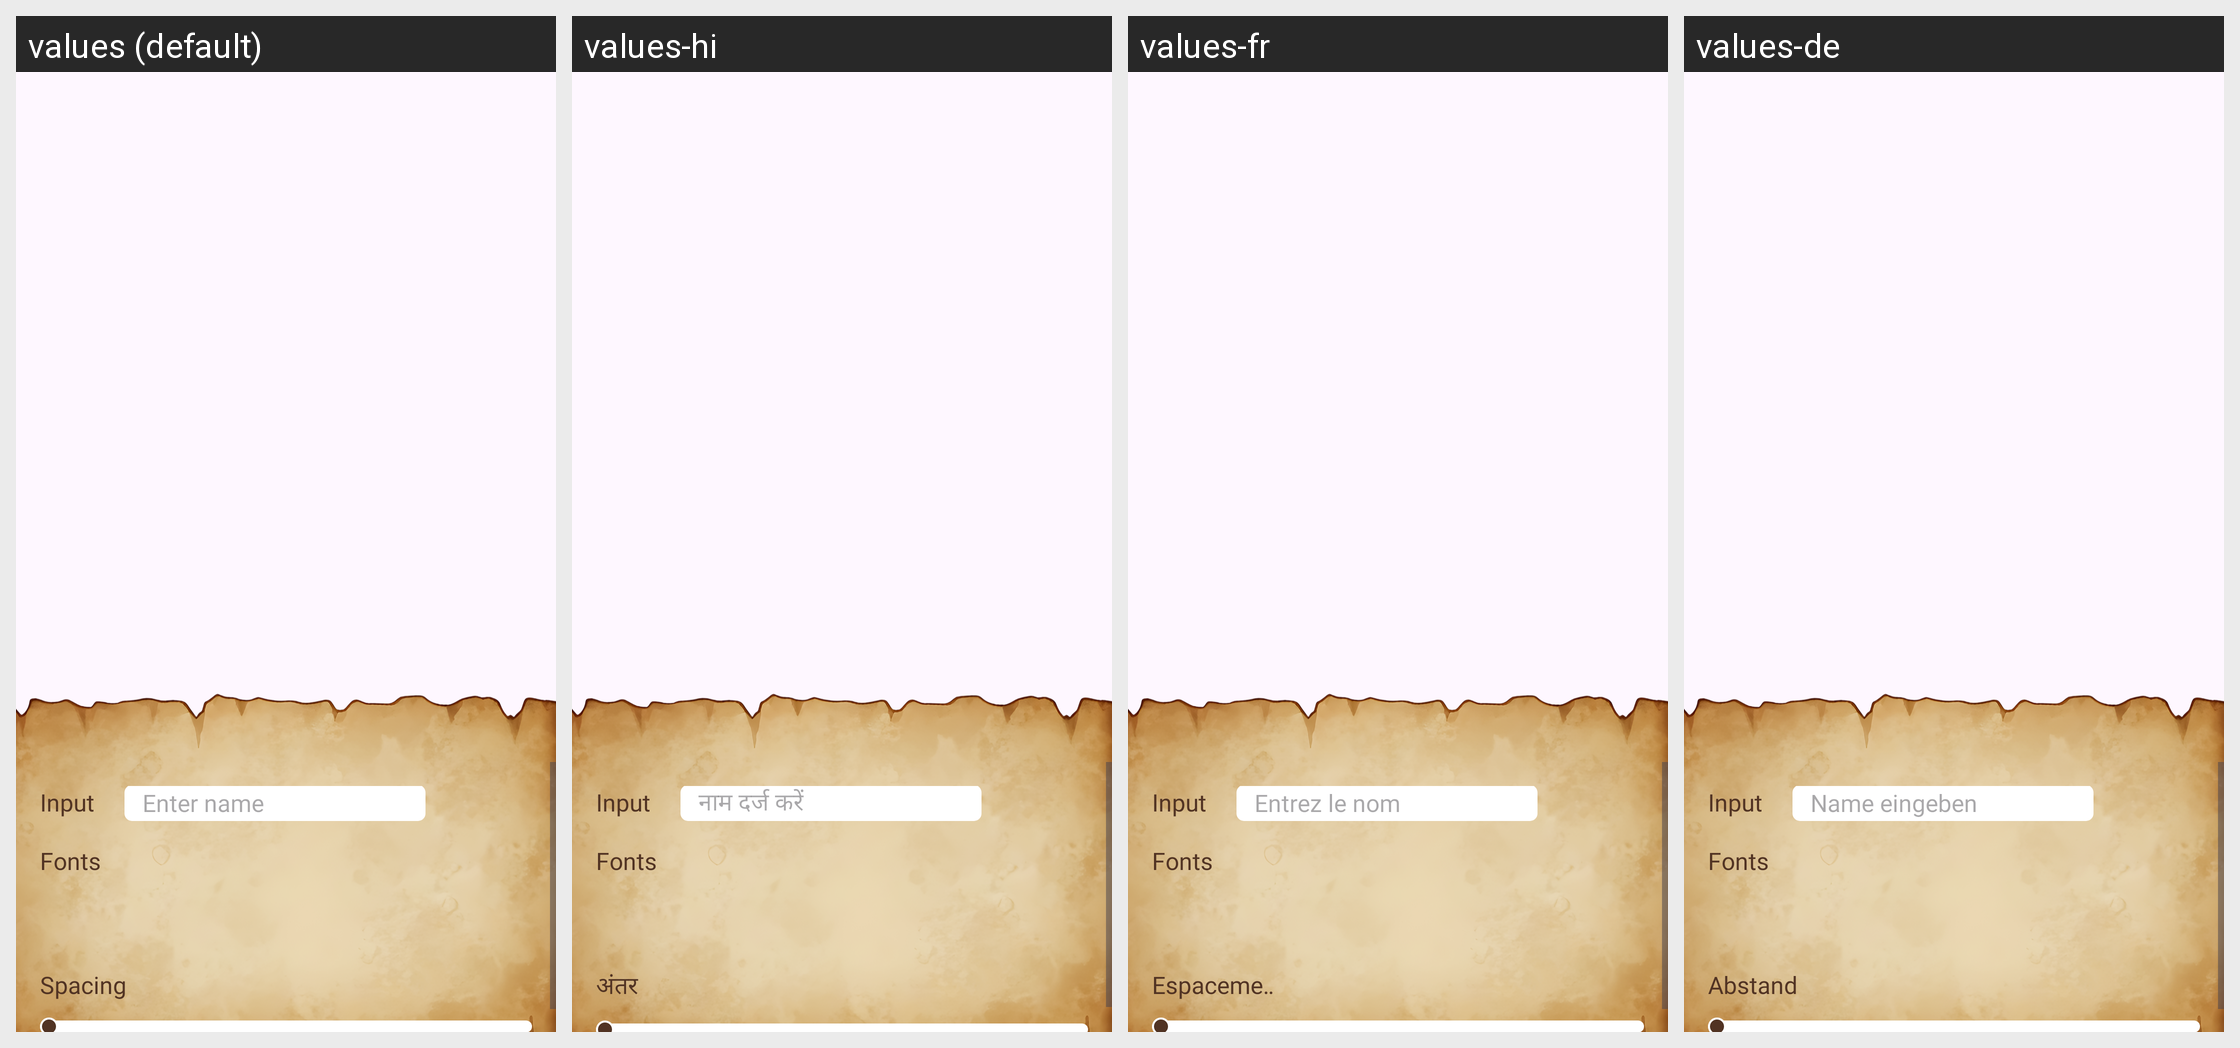

The same Android screen rendered under several of its app's locales, left to right. List the strings drawn on it with the default value and each locale's translation.
Android screen res/layout/activity_name_edit.xml rendered under 4 locales, left to right: values (default), values-hi, values-fr, values-de. Device: Nexus 5 (rendered at 1080×1920; each locale shown at half size, 540×960, under a caption strip naming it); theme Theme.BaseProject.
Other locales in the repository, not shown: values-en, values-es, values-in, values-pt.
Strings drawn on this screen, with the default value and each locale's value (text and hints the layout hard-codes, and strings that could not be matched under every locale, appear in the picture but are not listed):

enter_name
  values: Enter name
  values-hi: नाम दर्ज करें
  values-fr: Entrez le nom
  values-de: Name eingeben

spacing
  values: Spacing
  values-hi: अंतर
  values-fr: Espacement
  values-de: Abstand
